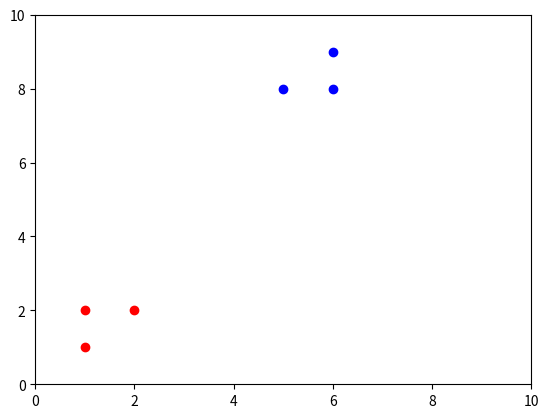

Python code for this plot:
import numpy as np
from matplotlib import pyplot as plt
from random import randint


def distance(list, point):
    return np.sqrt(np.square(list[:,0]-point[0])+np.square(list[:,1]-point[1]))


def distance_matrix(list1, list2):
    matrix = np.empty((len(list2), len(list1)))
    for i in range(len(list1)):
        matrix[:,i] = distance(list2, list1[i])

    return matrix


def get_cluster(data_points, argmin_vector, num):
    cond = np.where(argmin_vector == num)[0]
    sub_data = data_points[cond]
    return sub_data


def calc_mean(data_points, cluster_points, argmin_vector, K_CLUSTERS):
    clusters = np.empty((K_CLUSTERS,2))
    for i in range(K_CLUSTERS):
        sub_data = get_cluster(data_points, argmin_vector, i)
        clusters[i] = np.mean(sub_data, 0) if len(sub_data)>0 else cluster_points[i]

    return clusters


def main():
    K_CLUSTERS = 2
    ITERATION = 100
    COLORS = ['b', 'r']
    assert len(COLORS) == K_CLUSTERS

    data_points = np.array([(1,1),
              (1,2),
              (2,2),
              (5,8),
              (6,8),
              (6,9)])

    cluster_points = np.empty((K_CLUSTERS, 2)).astype(int)
    for i in range(K_CLUSTERS):
        cluster_points[i] = (randint(0,10), randint(0,10))

    print("STARTING POINTS: ", cluster_points)

    # Algorithm
    plt.ion()
    plt.show()

    for i in range(ITERATION):
        print("Iteration", i+1)
        dm = distance_matrix(cluster_points, data_points)
        am = np.argmin(dm, 1)
        # print("AM", am)
        cluster_points = calc_mean(data_points, cluster_points, am, K_CLUSTERS)

        plt.clf()
        for j in range(K_CLUSTERS):
            clustered_points = get_cluster(data_points, am, j)
            plt.plot(clustered_points[:, 0], clustered_points[:, 1], COLORS[j]+'o')

        plt.axis([0, 10, 0, 10])
        plt.draw()
        plt.pause(0.001)
        input("Press [enter] to continue.")

    print("ENDING POINTS: ", cluster_points)


if __name__ == '__main__':
    main()